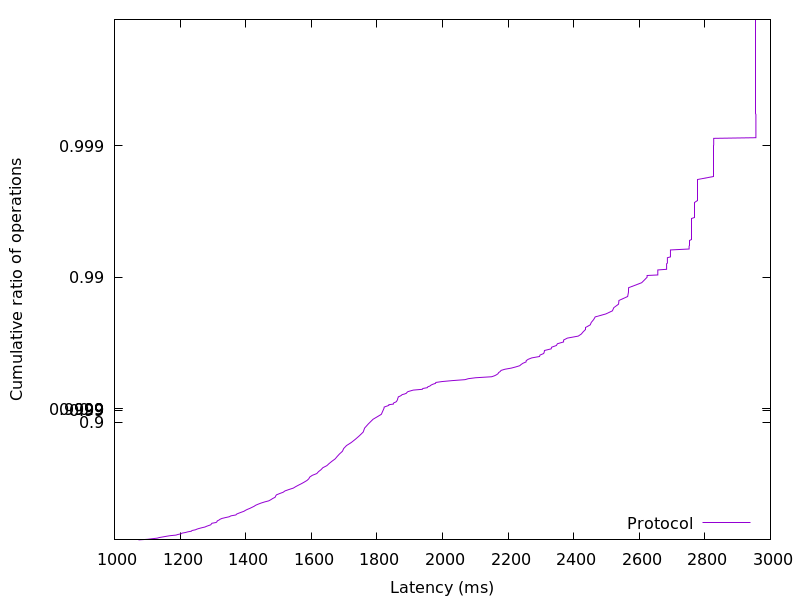

Values plotted in this chart, from the file beside it:
1073.257728, 0.01
1101, 0.02
1114, 0.03
1130, 0.04
1137, 0.05
1147, 0.06
1157, 0.07
1169, 0.08
1188, 0.09
1194, 0.1
1203, 0.11
1206, 0.12
1216, 0.13
1224, 0.14
1234, 0.15
1237, 0.16
1247, 0.17
1251, 0.18
1258, 0.19
1267, 0.2
1276, 0.21
1281, 0.22
1287, 0.23
1294, 0.24
1295, 0.25
1297, 0.26
1310, 0.27
1313, 0.28
1313, 0.29
1318, 0.3
1322, 0.31
1328, 0.32
1338, 0.33
1350, 0.34
1355, 0.35
1370, 0.36
1373, 0.37
1379, 0.38
1387, 0.39
1395, 0.4
1400, 0.41
1406, 0.42
1413, 0.43
1419, 0.44
1426, 0.45
1430, 0.46
1438, 0.47
1447, 0.48
1457, 0.49
1470, 0.5
1477, 0.51
1482, 0.52
1490, 0.53
1491, 0.54
1494, 0.55
1504, 0.56
1514, 0.57
1520, 0.58
1532, 0.59
1545, 0.6
1553, 0.61
... 298 more rows
